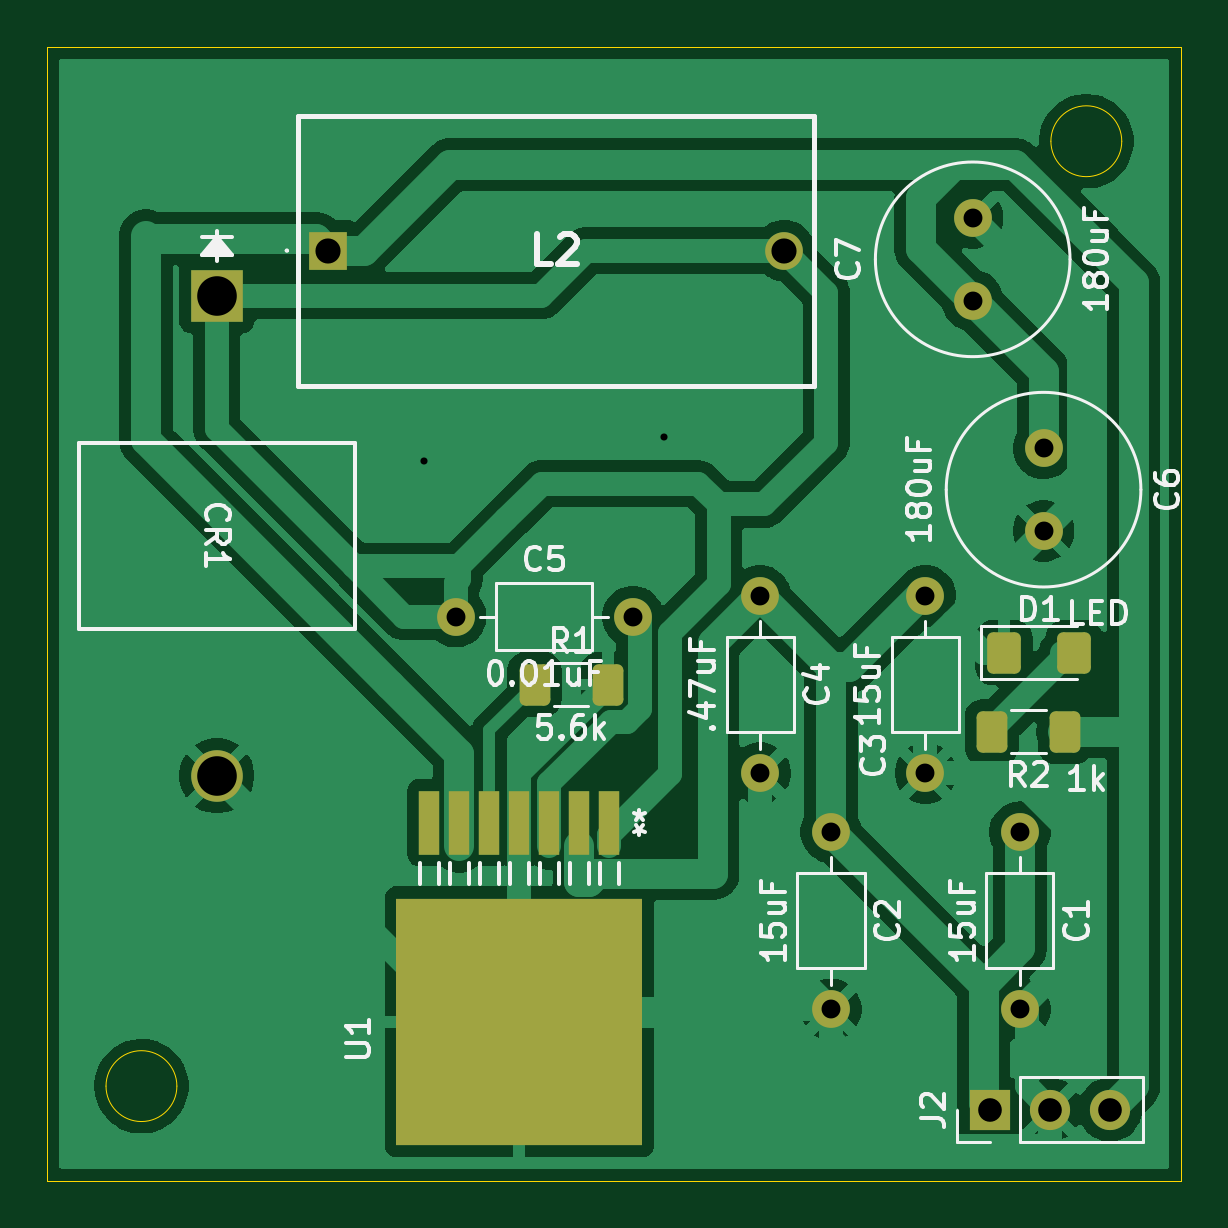
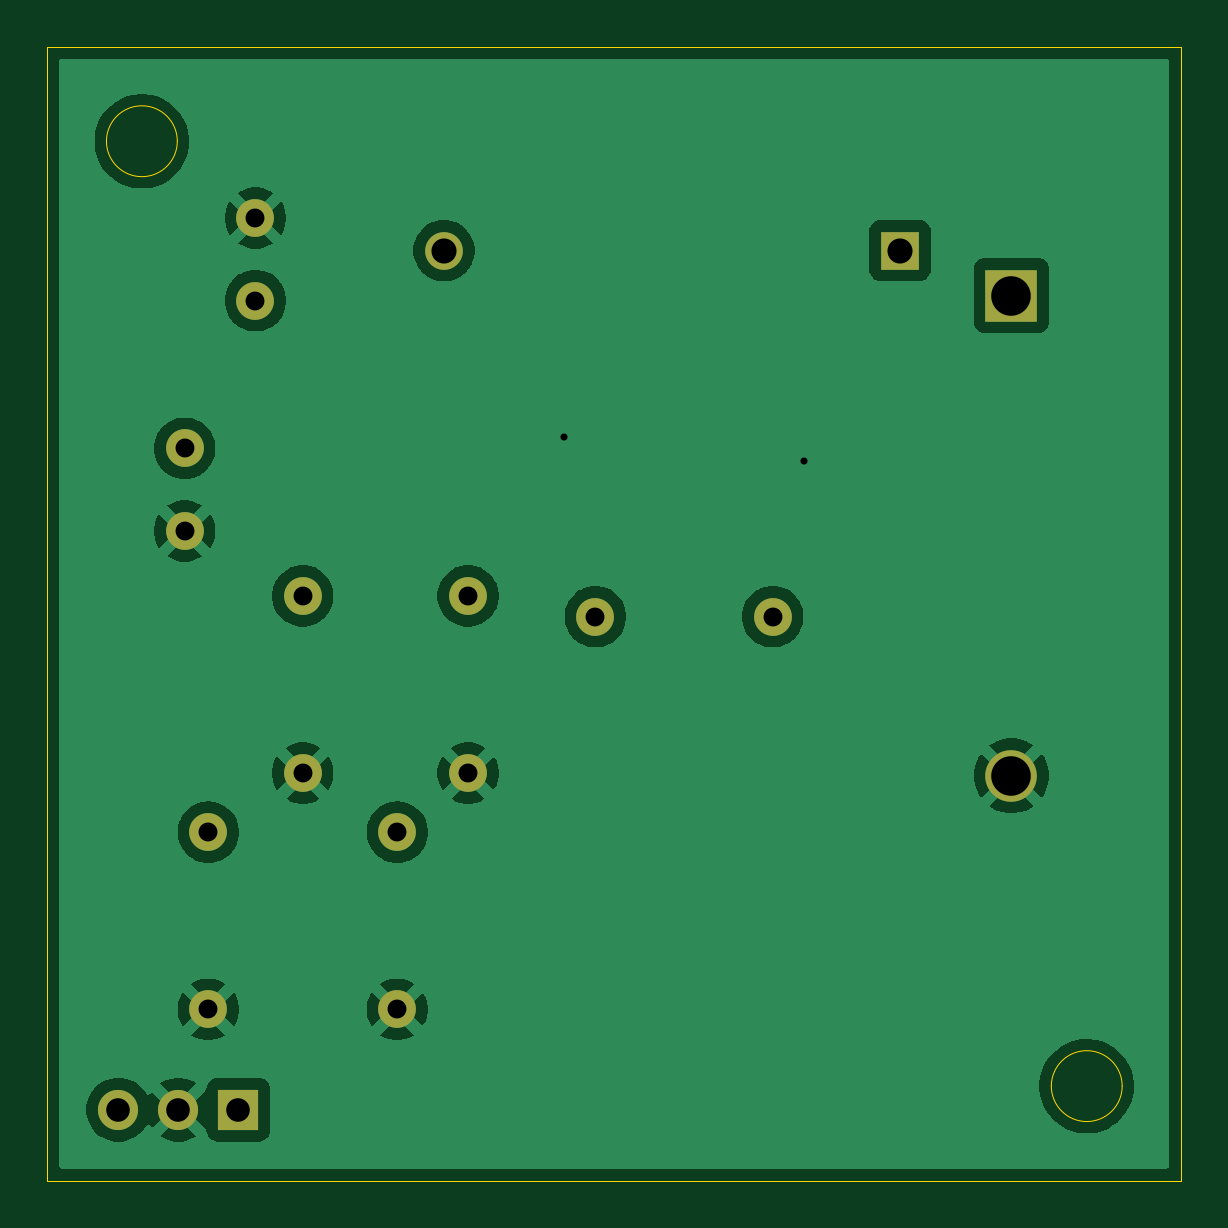
Circuit board: 11 layer files. Board 48.0 x 48.0 mm.
- bottom_copper: LM2679PiRegulator-B_Cu.gbr (44217 bytes)
- bottom_mask: LM2679PiRegulator-B_Mask.gbr (1377 bytes)
- paste: LM2679PiRegulator-B_Paste.gbr (462 bytes)
- bottom_silk: LM2679PiRegulator-B_Silkscreen.gbr (463 bytes)
- outline: LM2679PiRegulator-Edge_Cuts.gbr (925 bytes)
- top_copper: LM2679PiRegulator-F_Cu.gbr (62601 bytes)
- top_mask: LM2679PiRegulator-F_Mask.gbr (2757 bytes)
- paste: LM2679PiRegulator-F_Paste.gbr (1837 bytes)
- top_silk: LM2679PiRegulator-F_Silkscreen.gbr (43832 bytes)
- drill: LM2679PiRegulator-NPTH.drl (264 bytes)
- drill: LM2679PiRegulator-PTH.drl (911 bytes)

=== bottom_copper: LM2679PiRegulator-B_Cu.gbr (44217 bytes, source omitted) ===
=== bottom_mask: LM2679PiRegulator-B_Mask.gbr ===
%TF.GenerationSoftware,KiCad,Pcbnew,10.0.0*%
%TF.CreationDate,2026-04-24T18:37:39-04:00*%
%TF.ProjectId,LM2679PiRegulator,4c4d3236-3739-4506-9952-6567756c6174,rev?*%
%TF.SameCoordinates,Original*%
%TF.FileFunction,Soldermask,Bot*%
%TF.FilePolarity,Negative*%
%FSLAX46Y46*%
G04 Gerber Fmt 4.6, Leading zero omitted, Abs format (unit mm)*
G04 Created by KiCad (PCBNEW 10.0.0) date 2026-04-24 18:37:39*
%MOMM*%
%LPD*%
G01*
G04 APERTURE LIST*
%ADD10C,1.600000*%
%ADD11R,1.596000X1.596000*%
%ADD12C,1.596000*%
%ADD13R,2.184400X2.184400*%
%ADD14C,2.184400*%
%ADD15R,1.700000X1.700000*%
%ADD16C,1.700000*%
G04 APERTURE END LIST*
D10*
%TO.C,C6*%
X167190000Y-96000000D03*
X167190000Y-99500000D03*
%TD*%
%TO.C,C7*%
X164190000Y-89750000D03*
X164190000Y-86250000D03*
%TD*%
%TO.C,C5*%
X142300000Y-103124000D03*
X149800000Y-103124000D03*
%TD*%
%TO.C,C4*%
X155190000Y-102250000D03*
X155190000Y-109750000D03*
%TD*%
D11*
%TO.C,L2*%
X136906000Y-87630000D03*
D12*
X156210000Y-87630000D03*
%TD*%
D10*
%TO.C,C3*%
X162190000Y-102250000D03*
X162190000Y-109750000D03*
%TD*%
%TO.C,C2*%
X158190000Y-112250000D03*
X158190000Y-119750000D03*
%TD*%
%TO.C,C1*%
X166190000Y-112250000D03*
X166190000Y-119750000D03*
%TD*%
D13*
%TO.C,CR1*%
X132190000Y-89538500D03*
D14*
X132190000Y-109858500D03*
%TD*%
D15*
%TO.C,J2*%
X164920000Y-124000000D03*
D16*
X167460000Y-124000000D03*
X170000000Y-124000000D03*
%TD*%
M02*

=== paste: LM2679PiRegulator-B_Paste.gbr ===
%TF.GenerationSoftware,KiCad,Pcbnew,10.0.0*%
%TF.CreationDate,2026-04-24T18:37:39-04:00*%
%TF.ProjectId,LM2679PiRegulator,4c4d3236-3739-4506-9952-6567756c6174,rev?*%
%TF.SameCoordinates,Original*%
%TF.FileFunction,Paste,Bot*%
%TF.FilePolarity,Positive*%
%FSLAX46Y46*%
G04 Gerber Fmt 4.6, Leading zero omitted, Abs format (unit mm)*
G04 Created by KiCad (PCBNEW 10.0.0) date 2026-04-24 18:37:39*
%MOMM*%
%LPD*%
G01*
G04 APERTURE LIST*
G04 APERTURE END LIST*
M02*

=== bottom_silk: LM2679PiRegulator-B_Silkscreen.gbr ===
%TF.GenerationSoftware,KiCad,Pcbnew,10.0.0*%
%TF.CreationDate,2026-04-24T18:37:39-04:00*%
%TF.ProjectId,LM2679PiRegulator,4c4d3236-3739-4506-9952-6567756c6174,rev?*%
%TF.SameCoordinates,Original*%
%TF.FileFunction,Legend,Bot*%
%TF.FilePolarity,Positive*%
%FSLAX46Y46*%
G04 Gerber Fmt 4.6, Leading zero omitted, Abs format (unit mm)*
G04 Created by KiCad (PCBNEW 10.0.0) date 2026-04-24 18:37:39*
%MOMM*%
%LPD*%
G01*
G04 APERTURE LIST*
G04 APERTURE END LIST*
M02*

=== outline: LM2679PiRegulator-Edge_Cuts.gbr ===
%TF.GenerationSoftware,KiCad,Pcbnew,10.0.0*%
%TF.CreationDate,2026-04-24T18:37:39-04:00*%
%TF.ProjectId,LM2679PiRegulator,4c4d3236-3739-4506-9952-6567756c6174,rev?*%
%TF.SameCoordinates,Original*%
%TF.FileFunction,Profile,NP*%
%FSLAX46Y46*%
G04 Gerber Fmt 4.6, Leading zero omitted, Abs format (unit mm)*
G04 Created by KiCad (PCBNEW 10.0.0) date 2026-04-24 18:37:39*
%MOMM*%
%LPD*%
G01*
G04 APERTURE LIST*
%TA.AperFunction,Profile*%
%ADD10C,0.050000*%
%TD*%
G04 APERTURE END LIST*
D10*
X125000000Y-79000000D02*
X173000000Y-79000000D01*
X173000000Y-127000000D01*
X125000000Y-127000000D01*
X125000000Y-79000000D01*
X130500000Y-123000000D02*
G75*
G02*
X127500000Y-123000000I-1500000J0D01*
G01*
X127500000Y-123000000D02*
G75*
G02*
X130500000Y-123000000I1500000J0D01*
G01*
X170500000Y-83000000D02*
G75*
G02*
X167500000Y-83000000I-1500000J0D01*
G01*
X167500000Y-83000000D02*
G75*
G02*
X170500000Y-83000000I1500000J0D01*
G01*
M02*

=== top_copper: LM2679PiRegulator-F_Cu.gbr (62601 bytes, source omitted) ===
=== top_mask: LM2679PiRegulator-F_Mask.gbr (2757 bytes, source withheld) ===
=== paste: LM2679PiRegulator-F_Paste.gbr (1837 bytes, source withheld) ===
=== top_silk: LM2679PiRegulator-F_Silkscreen.gbr (43832 bytes, source omitted) ===
=== drill: LM2679PiRegulator-NPTH.drl ===
M48
; DRILL file KiCad 10.0.0 date 2026-04-24T18:37:44
; FORMAT={-:-/ absolute / metric / decimal}
; #@! TF.CreationDate,2026-04-24T18:37:44-04:00
; #@! TF.GenerationSoftware,Kicad,Pcbnew,10.0.0
; #@! TF.FileFunction,NonPlated,1,2,NPTH
FMAT,2
METRIC
%
G90
G05
M30

=== drill: LM2679PiRegulator-PTH.drl ===
M48
; DRILL file KiCad 10.0.0 date 2026-04-24T18:37:44
; FORMAT={-:-/ absolute / metric / decimal}
; #@! TF.CreationDate,2026-04-24T18:37:44-04:00
; #@! TF.GenerationSoftware,Kicad,Pcbnew,10.0.0
; #@! TF.FileFunction,Plated,1,2,PTH
FMAT,2
METRIC
; #@! TA.AperFunction,Plated,PTH,ViaDrill
T1C0.300
; #@! TA.AperFunction,Plated,PTH,ComponentDrill
T2C0.800
; #@! TA.AperFunction,Plated,PTH,ComponentDrill
T3C1.000
; #@! TA.AperFunction,Plated,PTH,ComponentDrill
T4C1.064
; #@! TA.AperFunction,Plated,PTH,ComponentDrill
T5C1.676
%
G90
G05
T1
X140.97Y-96.52
X151.13Y-95.504
T2
X142.3Y-103.124
X149.8Y-103.124
X155.19Y-102.25
X155.19Y-109.75
X158.19Y-112.25
X158.19Y-119.75
X162.19Y-102.25
X162.19Y-109.75
X164.19Y-86.25
X164.19Y-89.75
X166.19Y-112.25
X166.19Y-119.75
X167.19Y-96.0
X167.19Y-99.5
T3
X164.92Y-124.0
X167.46Y-124.0
X170.0Y-124.0
T4
X136.906Y-87.63
X156.21Y-87.63
T5
X132.19Y-89.538
X132.19Y-109.858
M30
